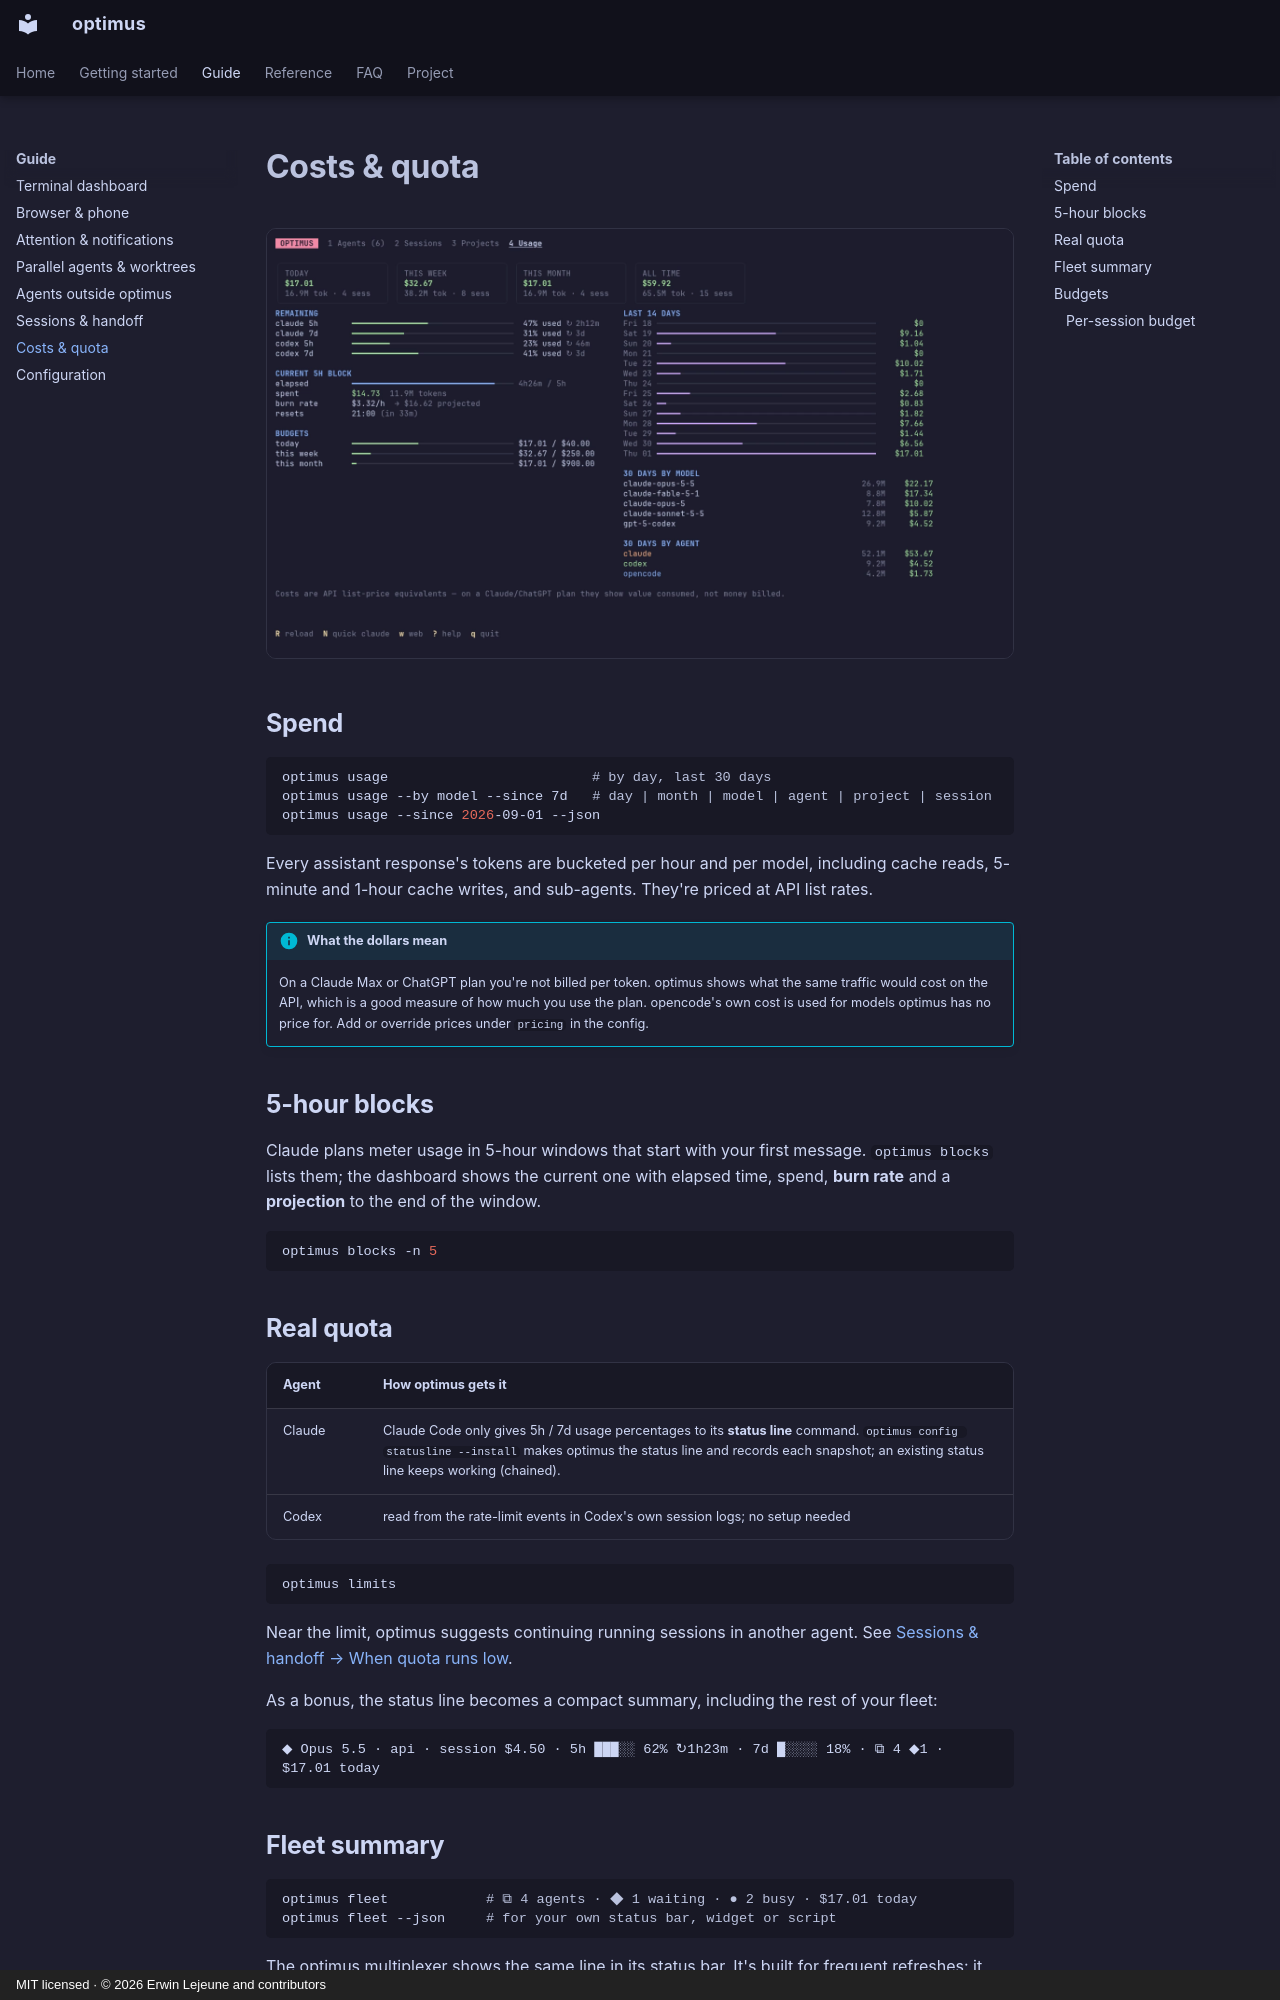

repository: Unchained-Labs/optimus · page: guide/usage/index.html · generator: mkdocs · copyright: MIT licensed · © 2026 Erwin Lejeune and contributors

# Costs & quota

![Usage](../images/tui-usage.png)

## Spend

```sh
optimus usage                         # by day, last 30 days
optimus usage --by model --since 7d   # day | month | model | agent | project | session
optimus usage --since 2026-09-01 --json
```

Every assistant response's tokens are bucketed per hour and per model, including cache reads, 5-minute and 1-hour cache writes, and sub-agents. They're priced at API list rates.

!!! info "What the dollars mean"
    On a Claude Max or ChatGPT plan you're not billed per token. optimus shows what the same traffic would cost on the API, which is a good measure of how much you use the plan. opencode's own cost is used for models optimus has no price for. Add or override prices under `pricing` in the config.

## 5-hour blocks

Claude plans meter usage in 5-hour windows that start with your first message. `optimus blocks` lists them; the dashboard shows the current one with elapsed time, spend, **burn rate** and a **projection** to the end of the window.

```sh
optimus blocks -n 5
```

## Real quota

| Agent | How optimus gets it |
|---|---|
| Claude | Claude Code only gives 5h / 7d usage percentages to its **status line** command. `optimus config statusline --install` makes optimus the status line and records each snapshot; an existing status line keeps working (chained). |
| Codex | read from the rate-limit events in Codex's own session logs; no setup needed |

```sh
optimus limits
```

Near the limit, optimus suggests continuing running sessions in another agent. See [Sessions & handoff → When quota runs low](sessions.md#when-quota-runs-low).

As a bonus, the status line becomes a compact summary, including the rest of your fleet:

```text
◆ Opus 5.5 · api · session $4.50 · 5h ███░░ 62% ↻1h23m · 7d █░░░░ 18% · ⧉ 4 ◆1 · $17.01 today
```
